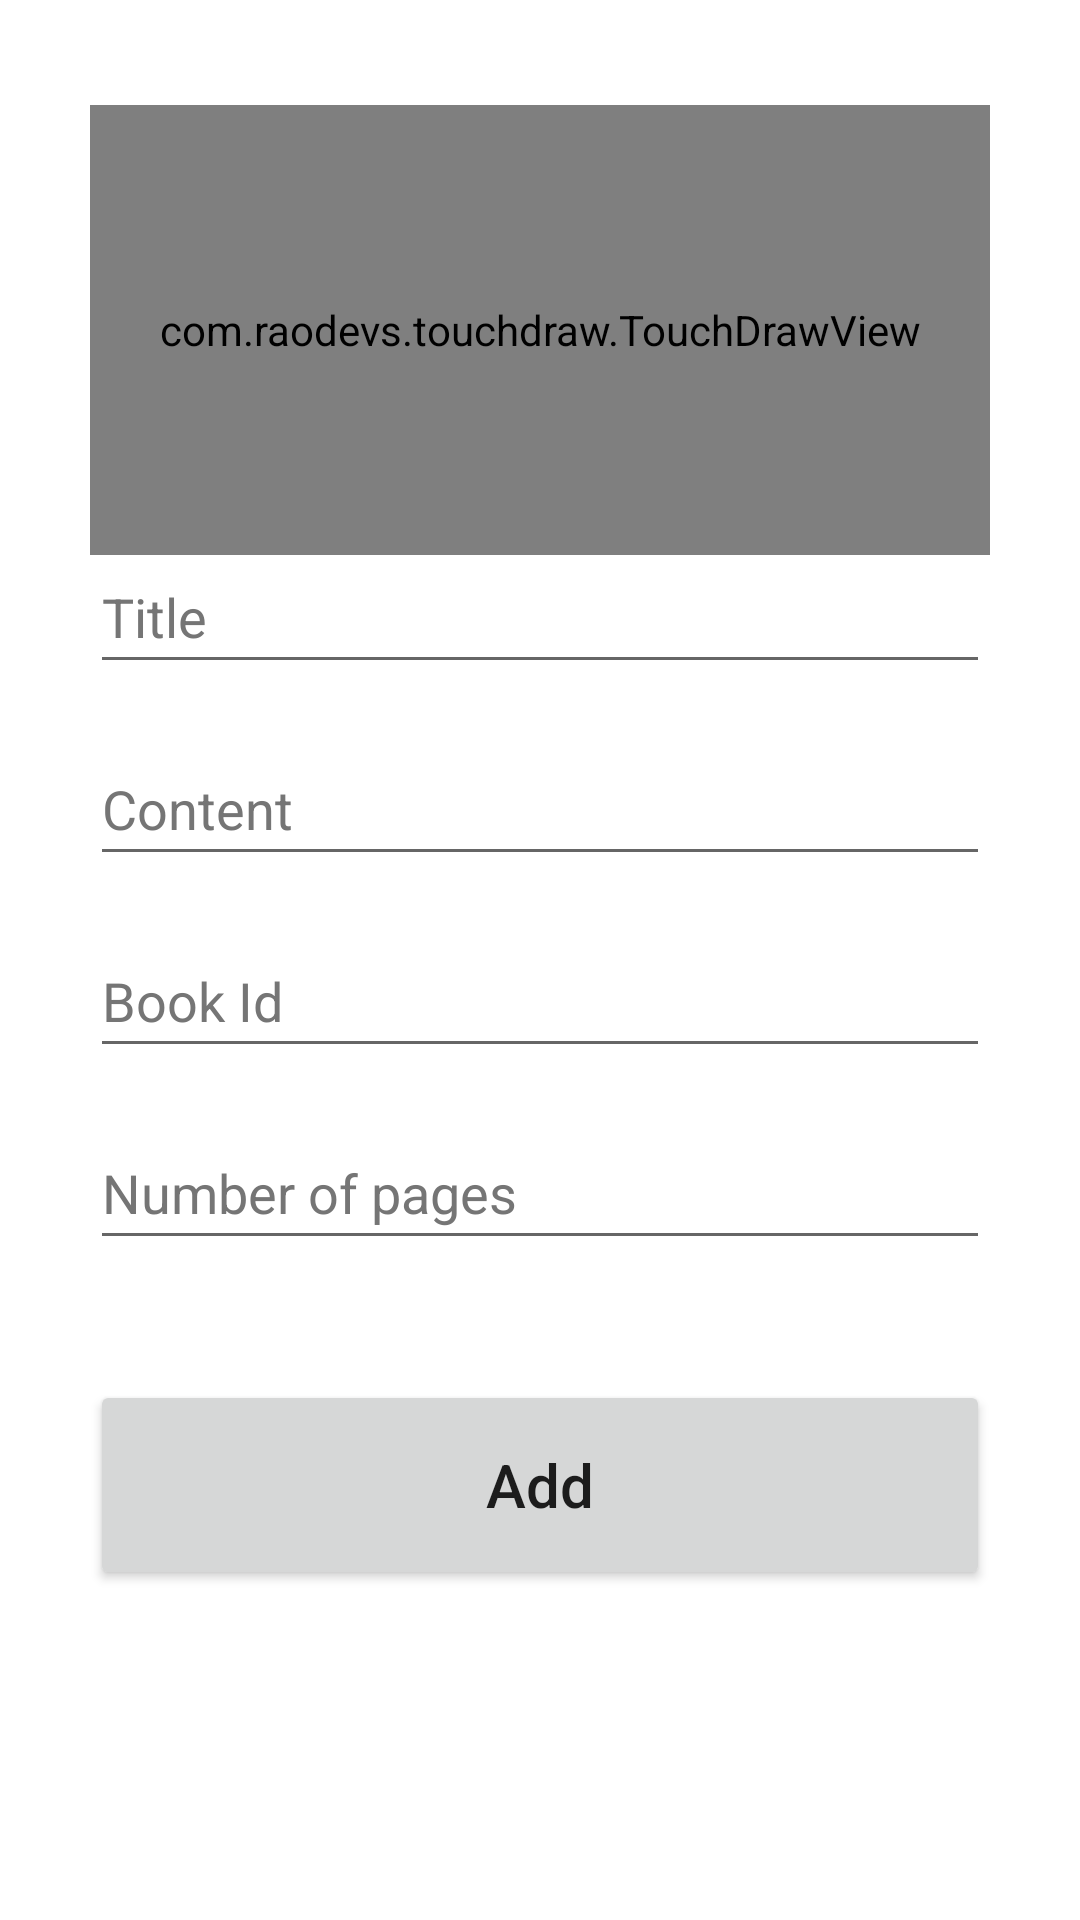

Write the Android layout XML for this screen, with the resource values it uses.
<!-- AndroidManifest.xml: application theme Theme.Codex -->
<!-- res/layout/activity_add_note.xml -->
<?xml version="1.0" encoding="utf-8"?>
<androidx.constraintlayout.widget.ConstraintLayout xmlns:android="http://schemas.android.com/apk/res/android"
    xmlns:app="http://schemas.android.com/apk/res-auto"
    xmlns:tools="http://schemas.android.com/tools"
    android:layout_width="match_parent"
    android:layout_height="match_parent"
    tools:context=".AddNoteActivity"
    android:padding="30dp"
    >

    <com.raodevs.touchdraw.TouchDrawView
        android:id="@+id/canvas"
        android:layout_width="match_parent"
        android:layout_height="150dp"
        android:layout_marginTop="5dp"
        app:layout_constraintTop_toTopOf="parent"
        tools:layout_editor_absoluteX="30dp" />

    <TextView
        android:id="@+id/titleText"
        android:layout_width="match_parent"
        android:layout_height="wrap_content"
        android:textAppearance="@style/TextAppearance.AppCompat.Headline"
        tools:layout_editor_absoluteX="30dp"
        tools:layout_editor_absoluteY="183dp"
        tools:ignore="MissingConstraints"
        app:layout_constraintTop_toBottomOf="@+id/canvas" />

    <TextView
        android:id="@+id/authorText"
        android:layout_width="match_parent"
        android:layout_height="wrap_content"
        android:textAppearance="@style/TextAppearance.AppCompat.Headline"
        app:layout_constraintTop_toBottomOf="@+id/titleText"
        tools:layout_editor_absoluteX="16dp" />

    <TextView
        android:id="@+id/pageNumberText"
        android:layout_width="match_parent"
        android:layout_height="wrap_content"
        android:textAppearance="@style/TextAppearance.AppCompat.Headline"
        app:layout_constraintTop_toBottomOf="@+id/authorText"
        tools:layout_editor_absoluteX="16dp" />

    <EditText
        android:id="@+id/title_input"
        android:layout_width="match_parent"
        android:layout_height="wrap_content"
        android:layout_marginTop="150dp"
        android:ems="10"
        android:hint="Title"
        android:importantForAutofill="no"
        android:inputType="textPersonName"
        android:minHeight="48dp"
        android:textColorHint="#757575"
        app:layout_constraintEnd_toEndOf="parent"
        app:layout_constraintStart_toStartOf="parent"
        app:layout_constraintTop_toTopOf="parent" />

    <EditText
        android:id="@+id/content_input"
        android:layout_width="match_parent"
        android:layout_height="wrap_content"
        android:layout_marginTop="16dp"
        android:ems="10"
        android:hint="Content"
        android:importantForAutofill="no"
        android:inputType="textPersonName"
        android:minHeight="48dp"
        android:textColorHint="#757575"
        app:layout_constraintEnd_toEndOf="parent"
        app:layout_constraintStart_toStartOf="parent"
        app:layout_constraintTop_toBottomOf="@+id/title_input" />
    <EditText
        android:id="@+id/book_id_input"
        android:layout_width="match_parent"
        android:layout_height="wrap_content"
        android:layout_marginTop="16dp"
        android:ems="10"
        android:hint="Book Id"
        android:importantForAutofill="no"
        android:inputType="number"
        android:minHeight="48dp"
        android:textColorHint="#757575"
        app:layout_constraintEnd_toEndOf="parent"
        app:layout_constraintStart_toStartOf="parent"
        app:layout_constraintTop_toBottomOf="@+id/content_input" />

    <EditText
        android:id="@+id/page_input"
        android:layout_width="match_parent"
        android:layout_height="wrap_content"
        android:layout_marginTop="16dp"
        android:ems="10"
        android:hint="Number of pages"
        android:importantForAutofill="no"
        android:inputType="number"
        android:minHeight="48dp"
        android:textColorHint="#757575"
        app:layout_constraintEnd_toEndOf="parent"
        app:layout_constraintStart_toStartOf="parent"
        app:layout_constraintTop_toBottomOf="@+id/book_id_input" />
n
    <Button
        android:id="@+id/add_button"
        android:layout_width="match_parent"
        android:layout_height="70dp"
        android:layout_marginTop="40dp"
        android:text="Add"
        android:textSize="20sp"
        android:textAllCaps="false"
        app:layout_constraintEnd_toEndOf="parent"
        app:layout_constraintStart_toStartOf="parent"
        app:layout_constraintTop_toBottomOf="@+id/page_input" />

</androidx.constraintlayout.widget.ConstraintLayout>
<!-- resources referenced by this layout -->
<resources>
  <style name="Theme.Codex" parent="Theme.MaterialComponents.DayNight.DarkActionBar">
          
          <item name="colorPrimary">@color/purple_500</item>
          <item name="colorPrimaryVariant">@color/purple_700</item>
          <item name="colorOnPrimary">@color/white</item>
          
          <item name="colorSecondary">@color/teal_200</item>
          <item name="colorSecondaryVariant">@color/teal_700</item>
          <item name="colorOnSecondary">@color/black</item>
          
          <item name="android:statusBarColor" tools:targetApi="l">?attr/colorPrimaryVariant</item>
          
      </style>
  <!-- not gathered from this repository: default colours our renderer supplied (Android Studio template values) -->
  <color name="purple_500">#FF6200EE</color>
  <color name="purple_700">#FF3700B3</color>
  <color name="teal_200">#FF03DAC5</color>
  <color name="teal_700">#FF018786</color>
  <color name="black">#FF000000</color>
  <color name="white">#FFFFFFFF</color>
</resources>
